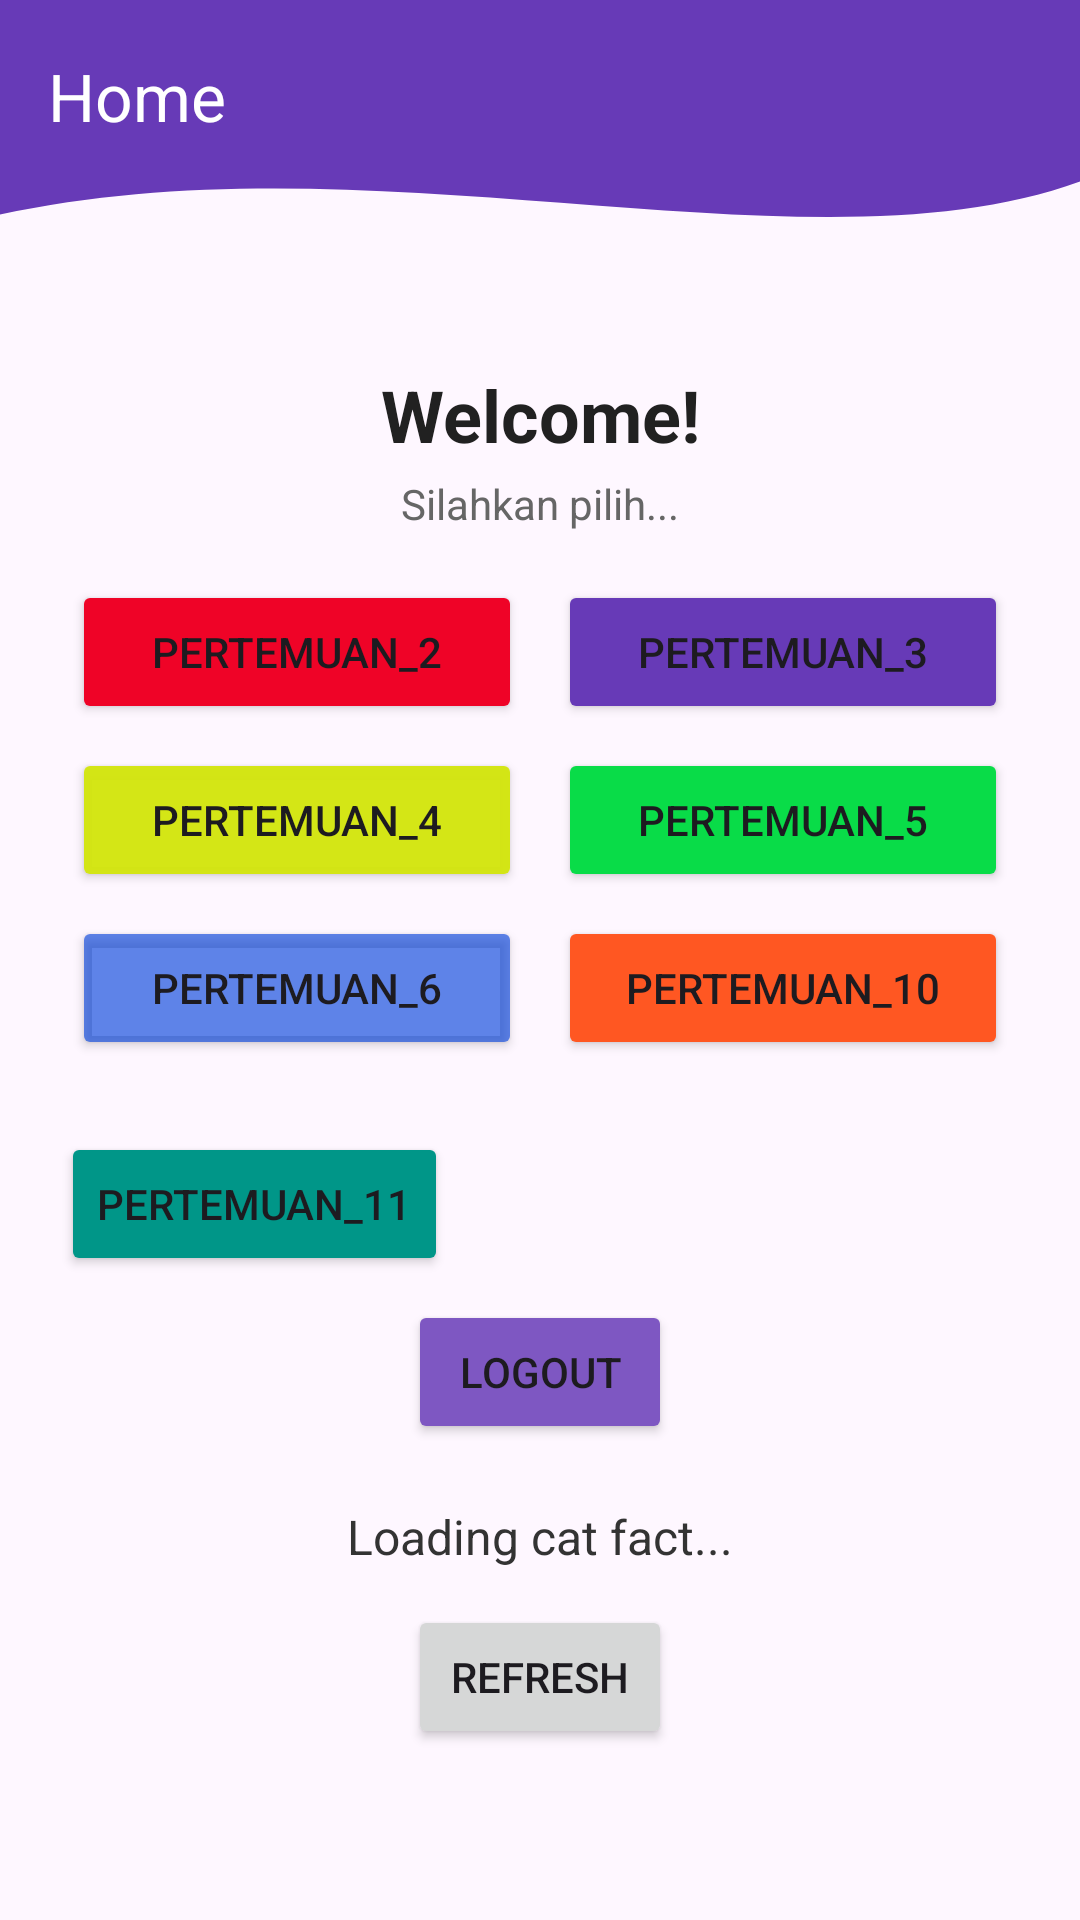

This screen was rendered from an Android layout file. Write that file and the resources it references.
<!-- AndroidManifest.xml: application theme Theme.Marsnovrizal -->
<!-- res/layout/fragment_home.xml -->
<?xml version="1.0" encoding="utf-8"?>
<androidx.constraintlayout.widget.ConstraintLayout xmlns:android="http://schemas.android.com/apk/res/android"
    xmlns:app="http://schemas.android.com/apk/res-auto"
    xmlns:tools="http://schemas.android.com/tools"
    android:layout_width="match_parent"
    android:layout_height="match_parent"
    tools:context=".Home.HomeFragment">

    <androidx.core.widget.NestedScrollView
        android:layout_width="0dp"
        android:layout_height="0dp"
        android:clipToPadding="false"
        android:paddingBottom="32dp"
        app:layout_constraintBottom_toBottomOf="parent"
        app:layout_constraintEnd_toEndOf="parent"
        app:layout_constraintStart_toStartOf="parent"
        app:layout_constraintTop_toTopOf="parent">

        <androidx.constraintlayout.widget.ConstraintLayout
            android:layout_width="match_parent"
            android:layout_height="wrap_content">

            <View
                android:id="@+id/background_header"
                android:layout_width="0dp"
                android:layout_height="110dp"
                android:background="@drawable/bg_header_wave"
                app:layout_constraintEnd_toEndOf="parent"
                app:layout_constraintStart_toStartOf="parent"
                app:layout_constraintTop_toTopOf="parent" />

            <androidx.appcompat.widget.Toolbar
                android:id="@+id/toolbar"
                android:layout_width="0dp"
                android:layout_height="?attr/actionBarSize"
                android:background="@android:color/transparent"
                app:layout_constraintEnd_toEndOf="parent"
                app:layout_constraintStart_toStartOf="parent"
                app:layout_constraintTop_toTopOf="parent"
                app:title="Home"
                app:titleTextColor="@android:color/white" />

            <TextView
                android:id="@+id/tvWelcome"
                android:layout_width="wrap_content"
                android:layout_height="wrap_content"
                android:layout_marginTop="12dp"
                android:text="Welcome!"
                android:textColor="#212121"
                android:textSize="24sp"
                android:textStyle="bold"
                app:layout_constraintEnd_toEndOf="parent"
                app:layout_constraintStart_toStartOf="parent"
                app:layout_constraintTop_toBottomOf="@+id/background_header" />

            <TextView
                android:id="@+id/tvSubtitle"
                android:layout_width="wrap_content"
                android:layout_height="wrap_content"
                android:layout_marginTop="4dp"
                android:text="Silahkan pilih..."
                android:textColor="#666666"
                android:textSize="14sp"
                app:layout_constraintEnd_toEndOf="parent"
                app:layout_constraintStart_toStartOf="parent"
                app:layout_constraintTop_toBottomOf="@+id/tvWelcome" />

            <Button
                android:id="@+id/btnToSecond"
                android:layout_width="0dp"
                android:layout_height="wrap_content"
                android:layout_marginStart="24dp"
                android:layout_marginTop="16dp"
                android:layout_marginEnd="6dp"
                android:backgroundTint="#EF0327"
                android:text="pertemuan_2"
                app:layout_constraintEnd_toStartOf="@+id/btnToThird"
                app:layout_constraintStart_toStartOf="parent"
                app:layout_constraintTop_toBottomOf="@+id/tvSubtitle" />

            <Button
                android:id="@+id/btnToThird"
                android:layout_width="0dp"
                android:layout_height="wrap_content"
                android:layout_marginStart="6dp"
                android:layout_marginEnd="24dp"
                android:backgroundTint="#673AB7"
                android:text="pertemuan_3"
                app:layout_constraintEnd_toEndOf="parent"
                app:layout_constraintStart_toEndOf="@+id/btnToSecond"
                app:layout_constraintTop_toTopOf="@+id/btnToSecond" />

            <Button
                android:id="@+id/btnToFourth"
                android:layout_width="0dp"
                android:layout_height="wrap_content"
                android:layout_marginStart="24dp"
                android:layout_marginTop="8dp"
                android:layout_marginEnd="6dp"
                android:backgroundTint="#F7D3E60F"
                android:text="pertemuan_4"
                app:layout_constraintEnd_toStartOf="@+id/btnToFifth"
                app:layout_constraintStart_toStartOf="parent"
                app:layout_constraintTop_toBottomOf="@+id/btnToSecond" />

            <Button
                android:id="@+id/btnToFifth"
                android:layout_width="0dp"
                android:layout_height="wrap_content"
                android:layout_marginStart="6dp"
                android:layout_marginEnd="24dp"
                android:backgroundTint="#09DC48"
                android:text="pertemuan_5"
                app:layout_constraintEnd_toEndOf="parent"
                app:layout_constraintStart_toEndOf="@+id/btnToFourth"
                app:layout_constraintTop_toTopOf="@+id/btnToFourth" />

            <Button
                android:id="@+id/btnToSixth"
                android:layout_width="0dp"
                android:layout_height="wrap_content"
                android:layout_marginStart="24dp"
                android:layout_marginTop="8dp"
                android:layout_marginEnd="6dp"
                android:backgroundTint="#A50945DC"
                android:text="pertemuan_6"
                app:layout_constraintEnd_toStartOf="@+id/btnToTenth"
                app:layout_constraintStart_toStartOf="parent"
                app:layout_constraintTop_toBottomOf="@+id/btnToFourth" />

            <Button
                android:id="@+id/btnToTenth"
                android:layout_width="0dp"
                android:layout_height="wrap_content"
                android:layout_marginStart="6dp"
                android:layout_marginEnd="24dp"
                android:backgroundTint="#FF5722"
                android:text="pertemuan_10"
                app:layout_constraintEnd_toEndOf="parent"
                app:layout_constraintStart_toEndOf="@+id/btnToSixth"
                app:layout_constraintTop_toTopOf="@+id/btnToSixth" />

            <Button
                android:id="@+id/btnToEleventh"
                android:layout_width="wrap_content"
                android:layout_height="wrap_content"
                android:layout_marginTop="24dp"
                android:backgroundTint="#009688"
                android:text="pertemuan_11"
                app:layout_constraintEnd_toEndOf="parent"
                app:layout_constraintHorizontal_bias="0.088"
                app:layout_constraintStart_toStartOf="parent"
                app:layout_constraintTop_toBottomOf="@+id/btnToSixth" />

            <Button
                android:id="@+id/btnLogout"
                android:layout_width="wrap_content"
                android:layout_height="wrap_content"
                android:layout_marginTop="8dp"
                android:backgroundTint="#7E57C2"
                android:text="Logout"
                app:layout_constraintEnd_toEndOf="parent"
                app:layout_constraintStart_toStartOf="parent"
                app:layout_constraintTop_toBottomOf="@+id/btnToEleventh" />

            <TextView
                android:id="@+id/tvCatFact"
                android:layout_width="0dp"
                android:layout_height="wrap_content"
                android:layout_marginStart="24dp"
                android:layout_marginTop="20dp"
                android:layout_marginEnd="24dp"
                android:gravity="center"
                android:text="Loading cat fact..."
                android:textAlignment="center"
                android:textColor="#333333"
                android:textSize="16sp"
                app:layout_constraintEnd_toEndOf="parent"
                app:layout_constraintStart_toStartOf="parent"
                app:layout_constraintTop_toBottomOf="@+id/btnLogout" />

            <Button
                android:id="@+id/btnRefresh"
                android:layout_width="wrap_content"
                android:layout_height="wrap_content"
                android:layout_marginTop="12dp"
                android:text="Refresh"
                app:layout_constraintEnd_toEndOf="parent"
                app:layout_constraintStart_toStartOf="parent"
                app:layout_constraintTop_toBottomOf="@+id/tvCatFact" />

            <androidx.recyclerview.widget.RecyclerView
                android:id="@+id/rvGallery"
                android:layout_width="match_parent"
                android:layout_height="wrap_content"
                android:layout_marginTop="16dp"
                android:padding="8dp"
                app:layout_constraintTop_toBottomOf="@+id/btnRefresh" />

        </androidx.constraintlayout.widget.ConstraintLayout>

    </androidx.core.widget.NestedScrollView>

</androidx.constraintlayout.widget.ConstraintLayout>
<!-- resources referenced by this layout -->
<resources>
  <!-- drawable bg_header_wave (drawable) -->
  <vector xmlns:android="http://schemas.android.com/apk/res/android"
      android:width="100dp"
      android:height="100dp"
      android:viewportWidth="100"
      android:viewportHeight="100">
  
      <path
          android:fillColor="#673AB7"
          android:pathData="
              M0,0
              L100,0
              L100,55
              C 75,85
                35,40
                0,65
              Z" />
  </vector>
  <style name="Theme.Marsnovrizal" parent="Base.Theme.Marsnovrizal" />
  <style name="Base.Theme.Marsnovrizal" parent="Theme.Material3.DayNight.NoActionBar">
          
          
      </style>
</resources>
